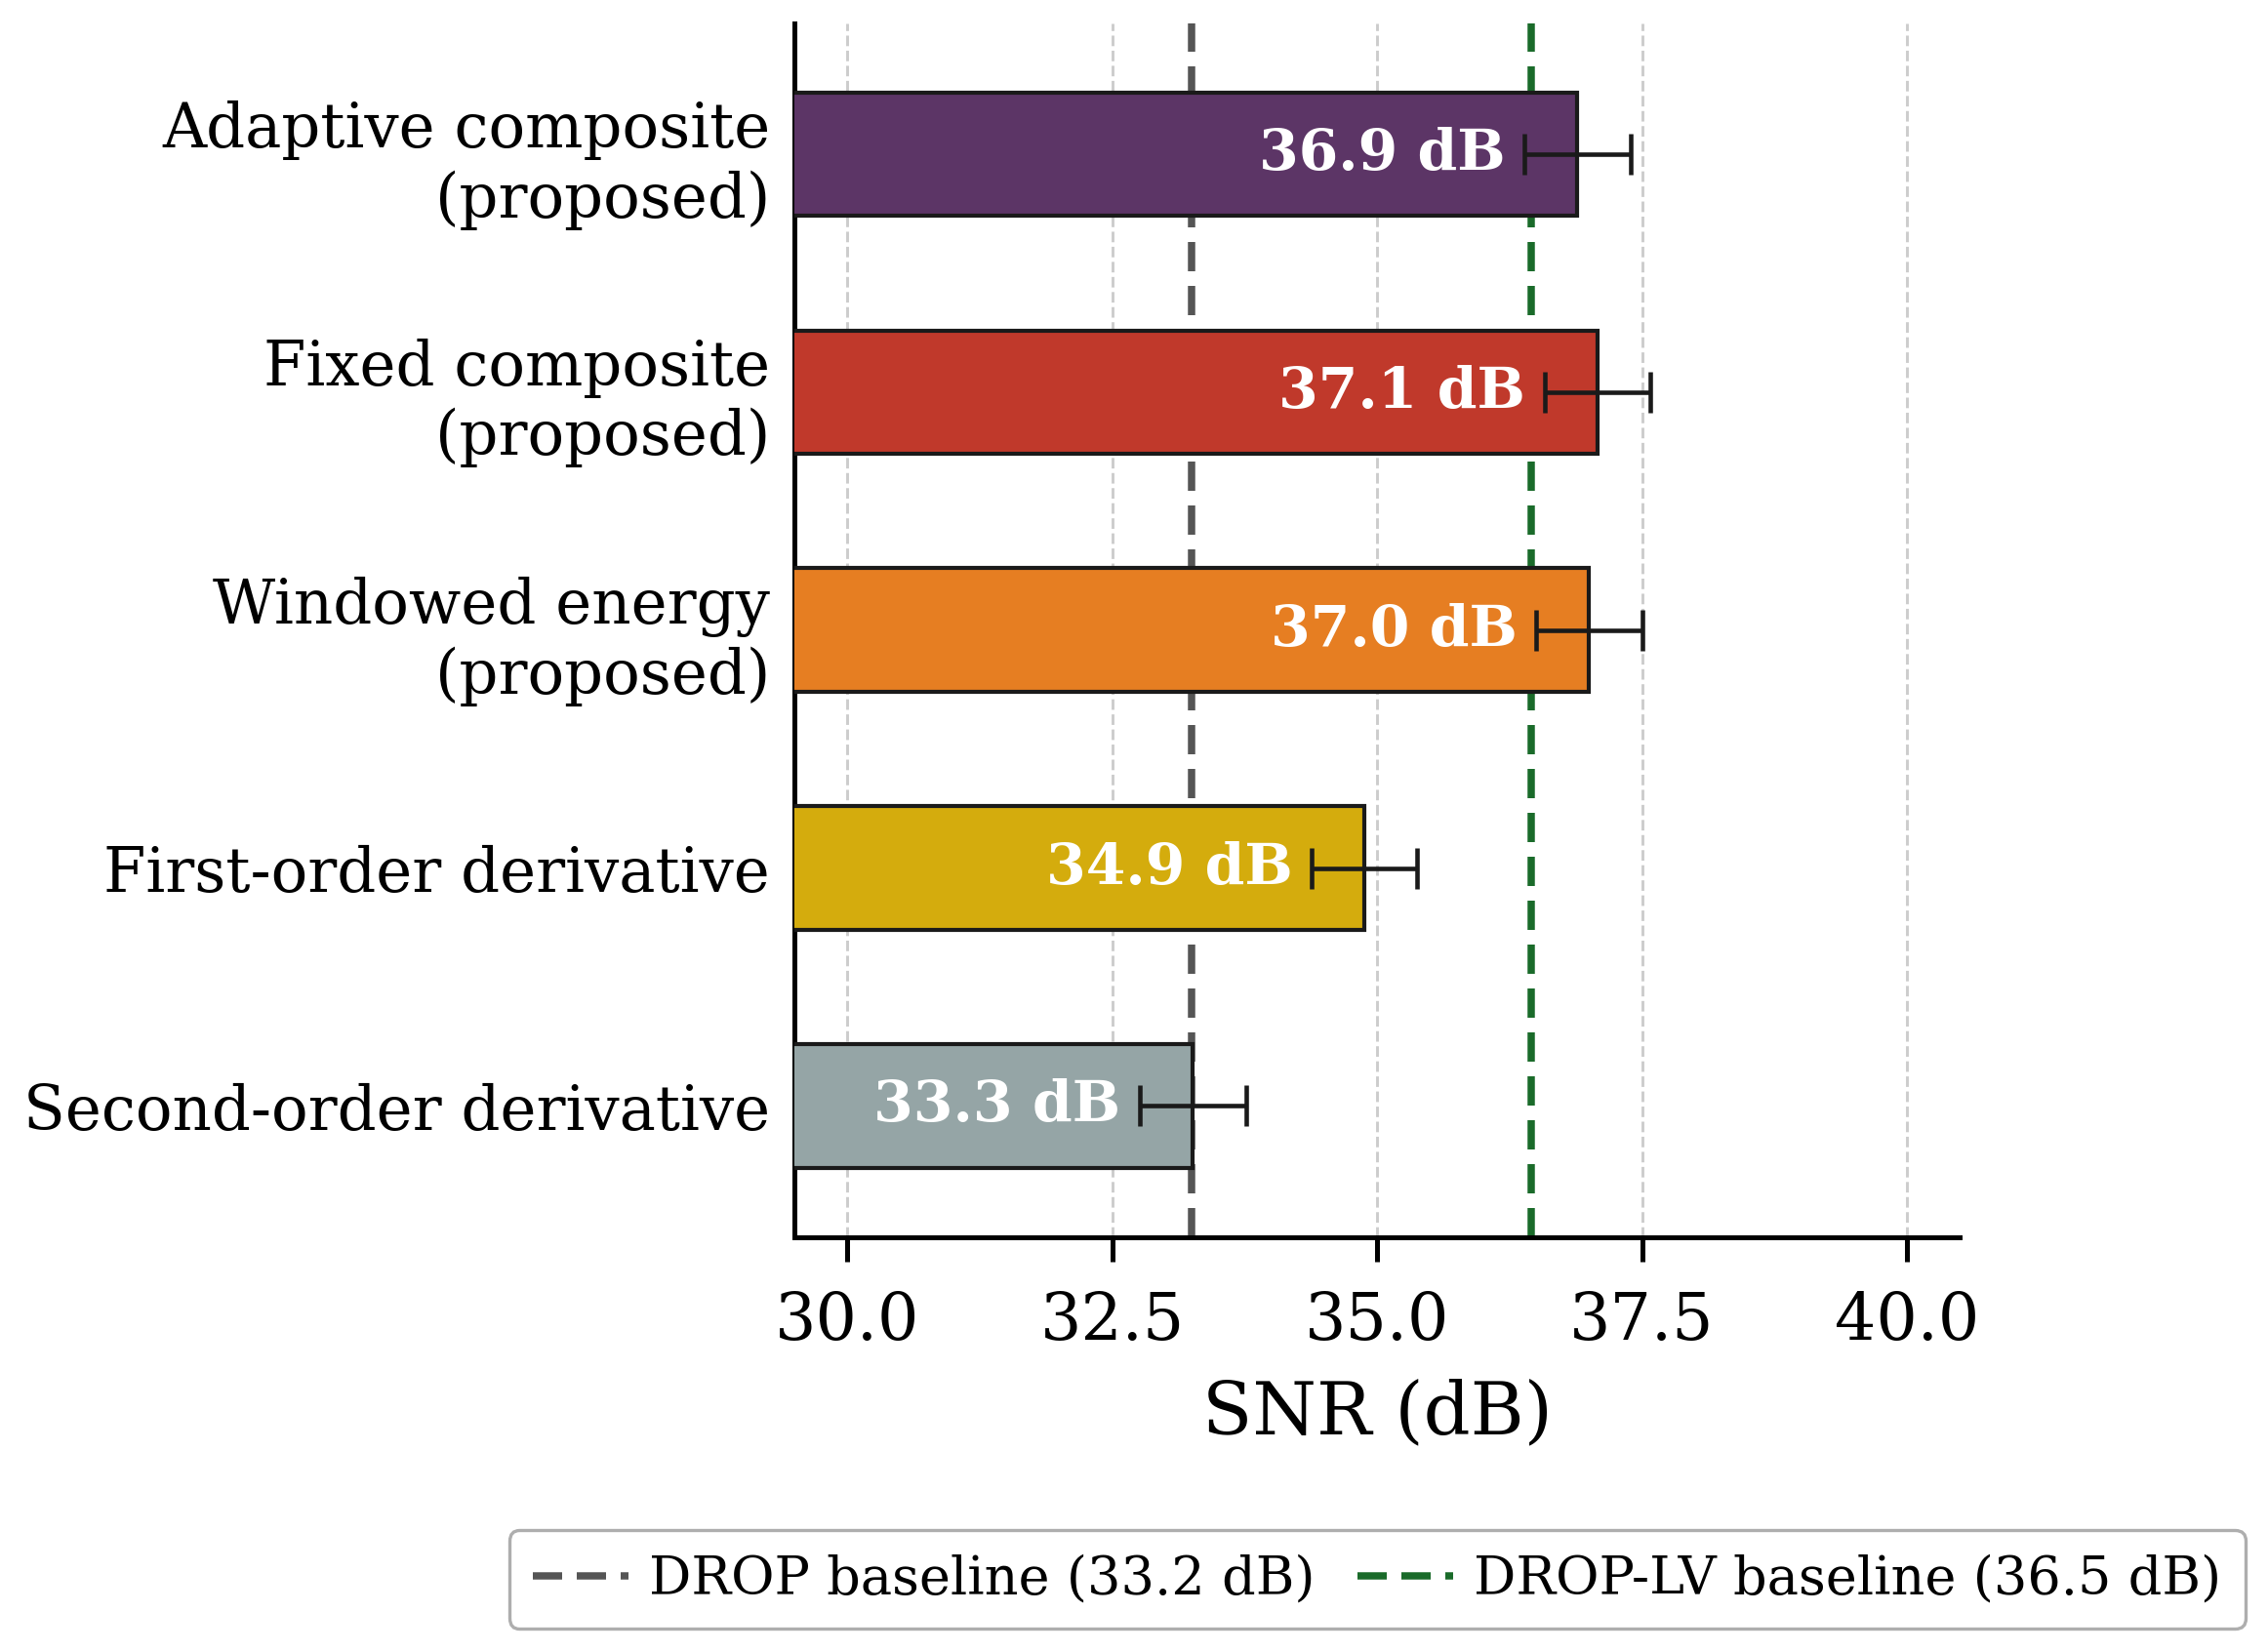

Source code (Python):
import numpy as np
import matplotlib
matplotlib.use('Agg')
import matplotlib.pyplot as plt
matplotlib.rcParams.update({
    'font.family':      'serif',
    'font.serif':       ['Times New Roman', 'DejaVu Serif'],
    'font.size':        8,
    'axes.labelsize':   9,
    'axes.titlesize':   9,
    'xtick.labelsize':  8,
    'ytick.labelsize':  8,
    'axes.linewidth':   0.6,
    'xtick.major.width': 0.6,
    'ytick.major.width': 0.6,
    'xtick.major.size':  3,
    'ytick.major.size':  3,
    'figure.dpi':       600,
    'savefig.dpi':      600,
    'savefig.bbox':     'tight',
    'savefig.pad_inches': 0.04,
    'pdf.fonttype':     42,
    'ps.fonttype':      42,
})
abl_labels = [
    'Adaptive composite\n(proposed)',
    'Fixed composite\n(proposed)',
    'Windowed energy\n(proposed)',
    'First-order derivative',
    'Second-order derivative',
]
vals = np.array([36.89, 37.08, 37.00, 34.88, 33.26])
errs = np.array([0.5, 0.5, 0.5, 0.5, 0.5])
drop_val = 33.25
dlv_val  = 36.45
colors = ['#5C3566', '#C0392B', '#E67E22', '#D4AC0D', '#95A5A6']
EDGE   = '#1A1A1A'
fig, ax = plt.subplots(figsize=(3.5, 2.7))
y = np.arange(len(abl_labels))
bars = ax.barh(
    y, vals, height=0.52, color=colors, edgecolor=EDGE, linewidth=0.5,
    xerr=errs, capsize=2.5,
    error_kw={'linewidth': 0.55, 'capthick': 0.55, 'ecolor': EDGE, 'zorder': 5},
    zorder=3,
)
x_min, x_max = 29.5, 40.5
for bar, val, err in zip(bars, vals, errs):
    bar_w = val - x_min
    label = f'{val:.1f} dB'
    inside = bar_w > 3.5
    if inside:
        ax.text(val - err - 0.18, bar.get_y() + bar.get_height()/2,
                label, va='center', ha='right',
                fontsize=7, fontweight='bold', color='white', zorder=6)
    else:
        ax.text(val + err + 0.18, bar.get_y() + bar.get_height()/2,
                label, va='center', ha='left',
                fontsize=7, fontweight='bold', color=EDGE, zorder=6)
l1, = ax.plot([], [], color='#555555', linestyle=(0,(4,2)), linewidth=0.9)
l2, = ax.plot([], [], color='#1A6B2A', linestyle=(0,(4,2)), linewidth=0.9)
ax.axvline(drop_val, color='#555555', linestyle=(0,(4,2)), linewidth=0.9, zorder=2)
ax.axvline(dlv_val,  color='#1A6B2A', linestyle=(0,(4,2)), linewidth=0.9, zorder=2)
ax.set_yticks(y)
ax.set_yticklabels(abl_labels, fontsize=7.5)
ax.set_xlabel('SNR (dB)', fontsize=9, labelpad=3)
ax.set_xlim(x_min, x_max)
ax.set_ylim(-0.55, len(abl_labels) - 0.45)
ax.invert_yaxis()
ax.grid(axis='x', color='#CCCCCC', linewidth=0.35, linestyle='--', zorder=1)
ax.set_axisbelow(True)
ax.spines['top'].set_visible(False)
ax.spines['right'].set_visible(False)
ax.spines['left'].set_linewidth(0.6)
ax.spines['bottom'].set_linewidth(0.6)
ax.tick_params(axis='y', length=0, pad=3)
ax.tick_params(axis='x', direction='out', length=3, width=0.6)
leg = ax.legend(
    [l1, l2],
    [f'DROP baseline ({drop_val:.1f} dB)', f'DROP-LV baseline ({dlv_val:.1f} dB)'],
    fontsize=6.5, loc='upper center', bbox_to_anchor=(0.5, -0.22),
    ncol=2, frameon=True, framealpha=0.95, edgecolor='#AAAAAA',
    handlelength=1.8, handletextpad=0.4, borderpad=0.45, columnspacing=0.8,
)
leg.get_frame().set_linewidth(0.4)
fig.tight_layout(pad=0.3)
fig.subplots_adjust(bottom=0.22)
fig.savefig('fig_ablation.png', dpi=600)
fig.savefig('fig_ablation.svg', format='svg')
print("Saved fig_ablation.png and fig_ablation.svg")
plt.close()
